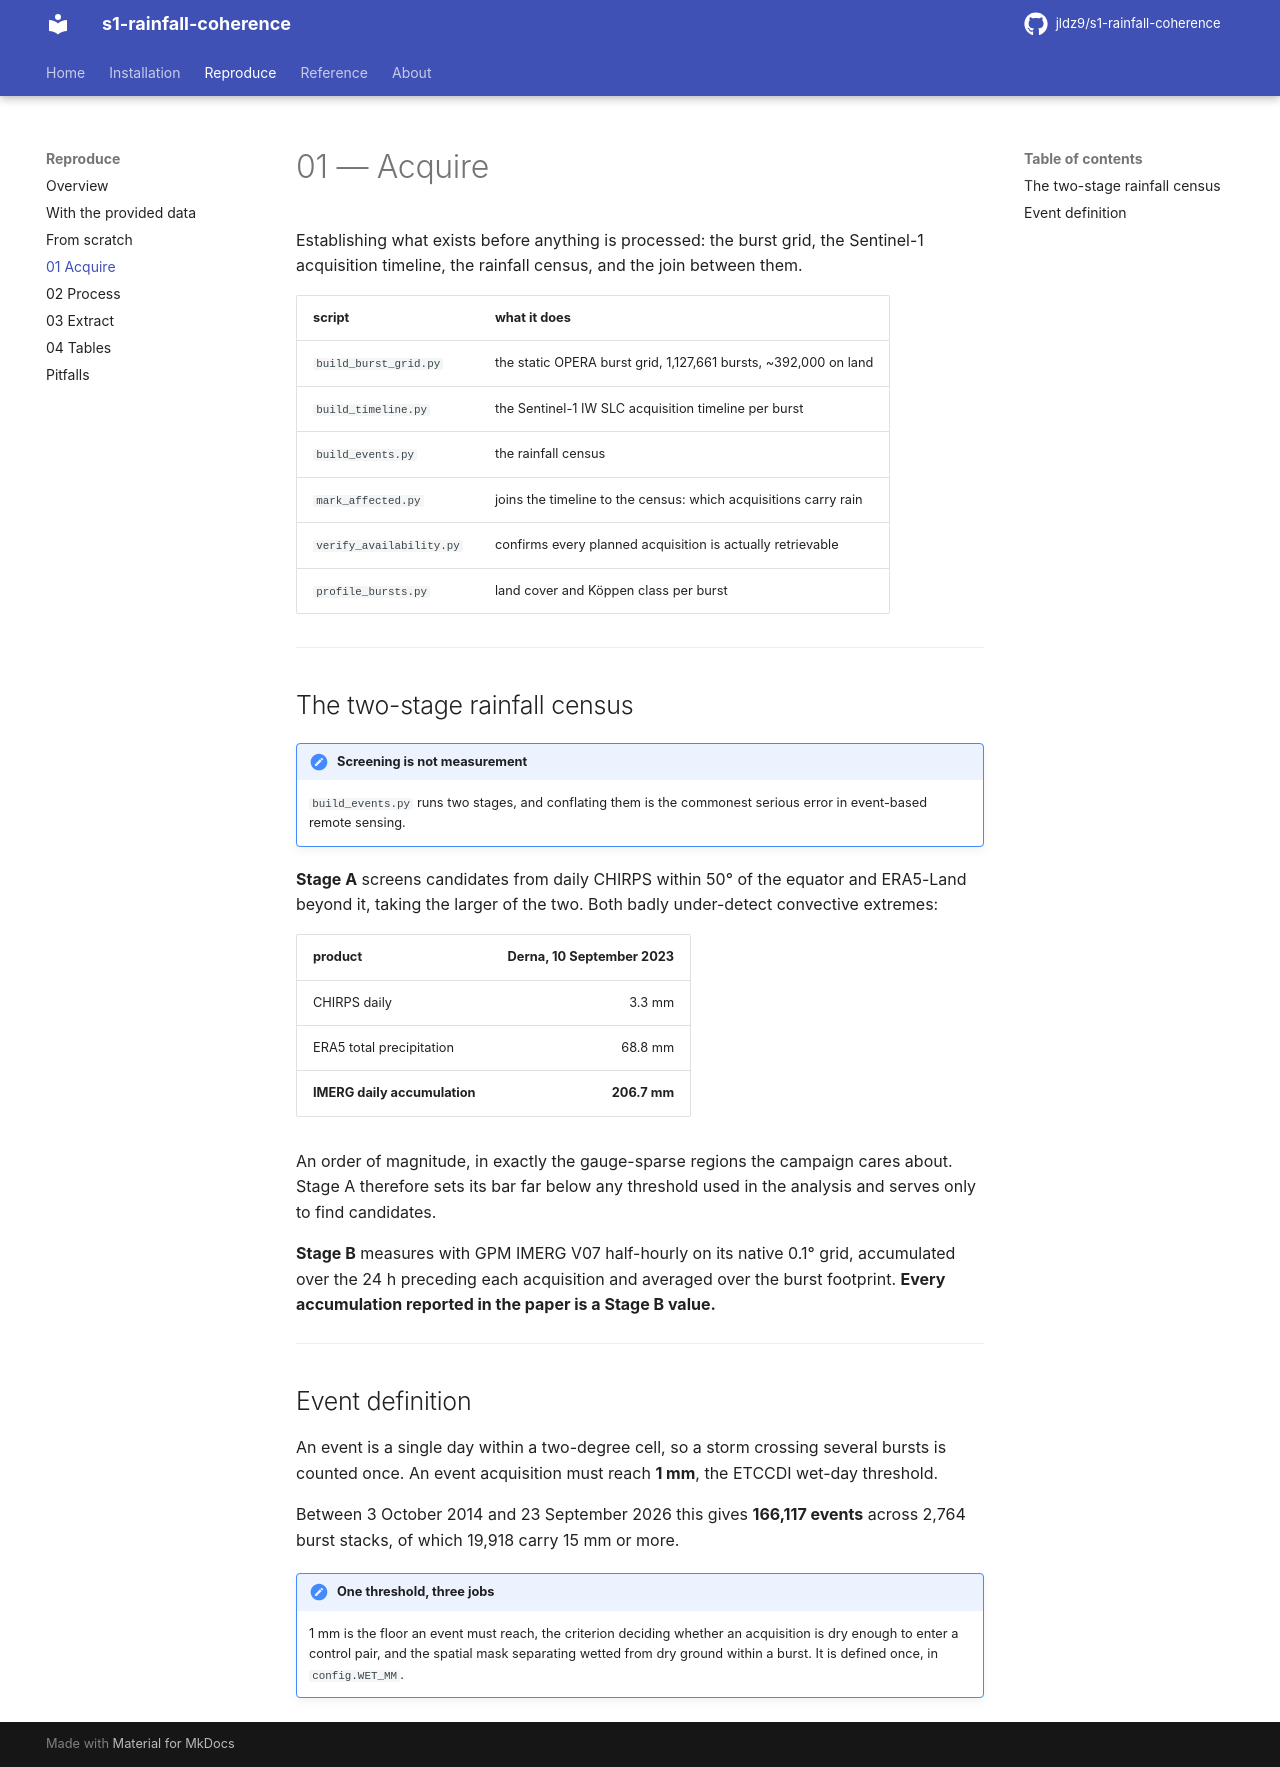

repository: jldz9/s1-rainfall-coherence · page: reproduce/acquire/index.html · generator: mkdocs

# 01 — Acquire

Establishing what exists before anything is processed: the burst grid, the
Sentinel-1 acquisition timeline, the rainfall census, and the join between
them.

| script | what it does |
| --- | --- |
| `build_burst_grid.py` | the static OPERA burst grid, 1,127,661 bursts, ~392,000 on land |
| `build_timeline.py` | the Sentinel-1 IW SLC acquisition timeline per burst |
| `build_events.py` | the rainfall census |
| `mark_affected.py` | joins the timeline to the census: which acquisitions carry rain |
| `verify_availability.py` | confirms every planned acquisition is actually retrievable |
| `profile_bursts.py` | land cover and Köppen class per burst |

---

## The two-stage rainfall census

!!! important "Screening is not measurement"

    `build_events.py` runs two stages, and conflating them is the commonest
    serious error in event-based remote sensing.

**Stage A** screens candidates from daily CHIRPS within 50° of the equator and
ERA5-Land beyond it, taking the larger of the two. Both badly under-detect
convective extremes:

| product | Derna, 10 September 2023 |
| --- | ---: |
| CHIRPS daily | 3.3 mm |
| ERA5 total precipitation | 68.8 mm |
| **IMERG daily accumulation** | **206.7 mm** |

An order of magnitude, in exactly the gauge-sparse regions the campaign cares
about. Stage A therefore sets its bar far below any threshold used in the
analysis and serves only to find candidates.

**Stage B** measures with GPM IMERG V07 half-hourly on its native 0.1° grid,
accumulated over the 24 h preceding each acquisition and averaged over the
burst footprint. **Every accumulation reported in the paper is a Stage B
value.**

---

## Event definition

An event is a single day within a two-degree cell, so a storm crossing several
bursts is counted once. An event acquisition must reach **1 mm**, the ETCCDI
wet-day threshold.

Between 3 October 2014 and 23 September 2026 this gives **166,117 events**
across 2,764 burst stacks, of which 19,918 carry 15 mm or more.

!!! note "One threshold, three jobs"

    1 mm is the floor an event must reach, the criterion deciding whether an
    acquisition is dry enough to enter a control pair, and the spatial mask
    separating wetted from dry ground within a burst. It is defined once, in
    `config.WET_MM`.
